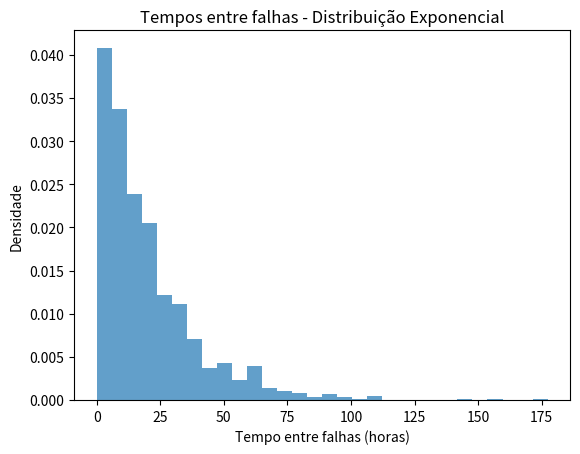

The matplotlib source for this figure:
import numpy as np
import matplotlib.pyplot as plt

lamb = 1 / 20
tamanho_amostra = 1000

amostras = np.random.exponential(scale=1 / lamb, size=tamanho_amostra)

plt.hist(amostras, bins=30, density=True, alpha=0.7)

plt.title("Tempos entre falhas - Distribuição Exponencial")
plt.xlabel("Tempo entre falhas (horas)")
plt.ylabel("Densidade")
plt.show()
